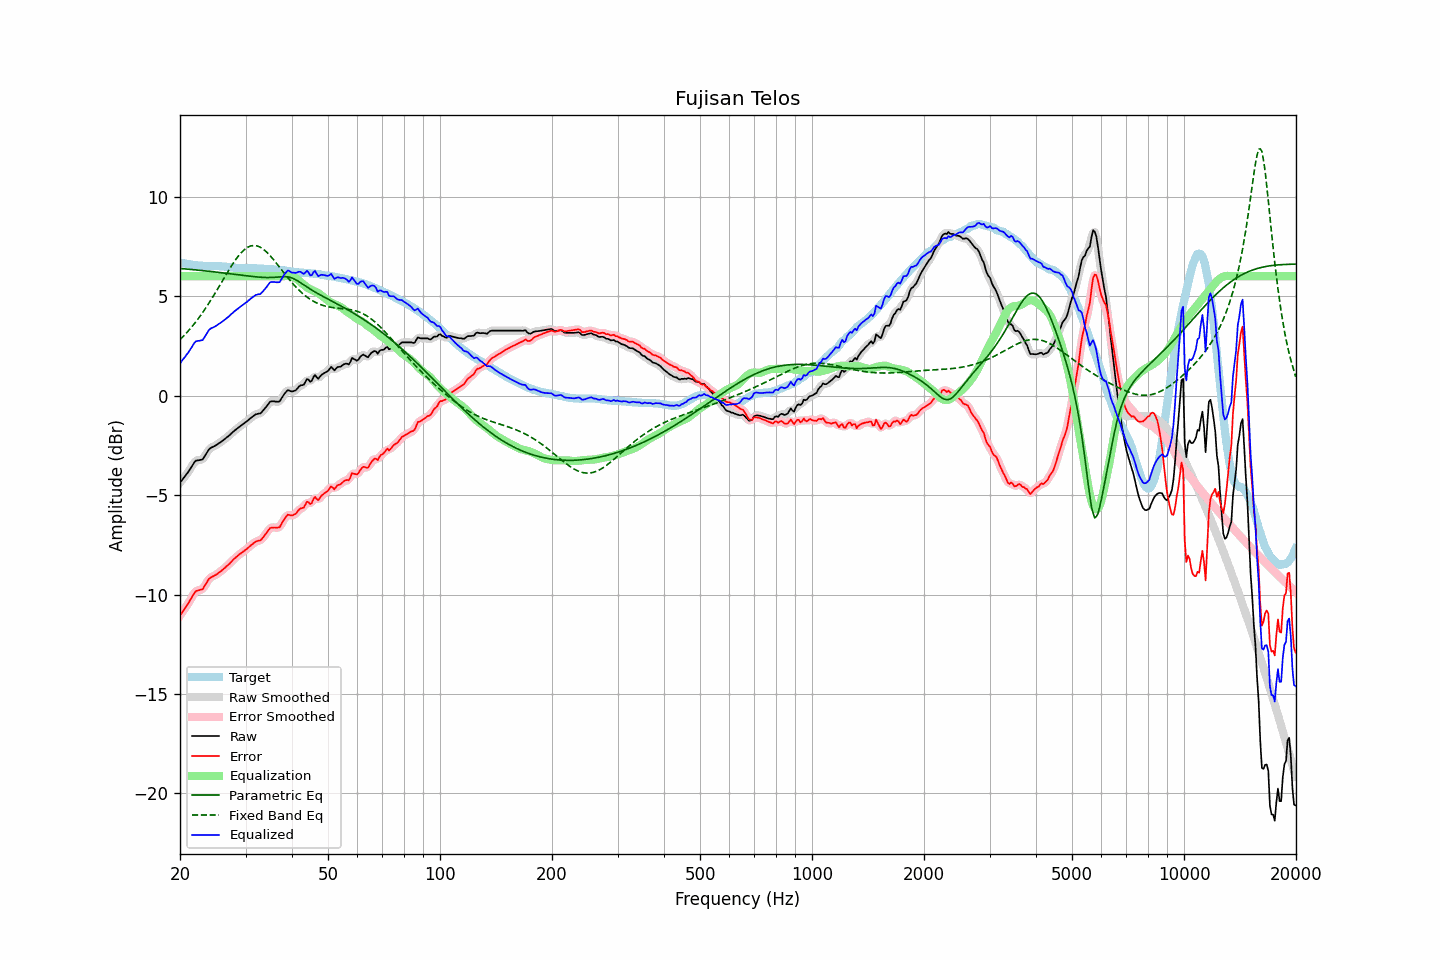

The table this chart was drawn from, first rows:
frequency, raw, error, smoothed, error_smoothed, equalization, parametric_eq, fixed_band_eq, equalized_raw, equalized_smoothed, target
20.00, -4.38, -11.06, -4.37, -11.06, 6.00, 6.39, 2.81, 1.62, 1.63, 6.68
20.20, -4.28, -10.95, -4.27, -10.94, 6.00, 6.38, 2.89, 1.72, 1.73, 6.67
20.40, -4.17, -10.82, -4.17, -10.83, 6.00, 6.38, 2.97, 1.83, 1.83, 6.65
20.61, -4.07, -10.71, -4.07, -10.71, 6.00, 6.37, 3.06, 1.93, 1.93, 6.64
20.81, -3.96, -10.58, -3.96, -10.58, 6.00, 6.36, 3.14, 2.04, 2.04, 6.62
21.02, -3.86, -10.47, -3.85, -10.46, 6.00, 6.35, 3.24, 2.14, 2.15, 6.61
21.23, -3.73, -10.33, -3.73, -10.33, 6.00, 6.35, 3.33, 2.27, 2.27, 6.60
21.44, -3.60, -10.19, -3.60, -10.19, 6.00, 6.34, 3.42, 2.40, 2.40, 6.59
21.66, -3.48, -10.05, -3.47, -10.04, 6.00, 6.33, 3.52, 2.52, 2.53, 6.57
21.87, -3.34, -9.91, -3.36, -9.92, 6.00, 6.32, 3.62, 2.66, 2.64, 6.57
22.09, -3.27, -9.82, -3.28, -9.84, 6.00, 6.32, 3.72, 2.73, 2.72, 6.56
22.31, -3.26, -9.80, -3.25, -9.80, 6.00, 6.31, 3.83, 2.74, 2.75, 6.55
22.54, -3.25, -9.78, -3.25, -9.78, 6.00, 6.30, 3.94, 2.75, 2.75, 6.54
22.76, -3.23, -9.75, -3.24, -9.76, 6.00, 6.29, 4.05, 2.77, 2.76, 6.53
22.99, -3.22, -9.74, -3.19, -9.71, 6.00, 6.28, 4.16, 2.78, 2.81, 6.53
23.22, -3.10, -9.61, -3.10, -9.62, 6.00, 6.28, 4.28, 2.90, 2.90, 6.52
23.45, -2.97, -9.48, -2.97, -9.49, 6.00, 6.27, 4.40, 3.03, 3.03, 6.51
23.69, -2.84, -9.35, -2.83, -9.34, 6.00, 6.26, 4.52, 3.16, 3.17, 6.51
23.92, -2.71, -9.22, -2.72, -9.23, 6.00, 6.25, 4.65, 3.29, 3.28, 6.51
24.16, -2.64, -9.15, -2.64, -9.15, 6.00, 6.24, 4.77, 3.36, 3.36, 6.51
24.40, -2.60, -9.11, -2.59, -9.10, 6.00, 6.23, 4.90, 3.40, 3.41, 6.51
24.65, -2.56, -9.07, -2.55, -9.06, 6.00, 6.22, 5.04, 3.44, 3.45, 6.51
24.89, -2.52, -9.02, -2.51, -9.02, 6.00, 6.21, 5.17, 3.48, 3.49, 6.51
25.14, -2.47, -8.97, -2.46, -8.97, 6.00, 6.20, 5.30, 3.53, 3.54, 6.51
25.39, -2.41, -8.91, -2.41, -8.92, 6.00, 6.19, 5.44, 3.59, 3.59, 6.51
25.65, -2.36, -8.85, -2.35, -8.85, 6.00, 6.18, 5.58, 3.64, 3.65, 6.50
25.91, -2.30, -8.79, -2.30, -8.79, 6.00, 6.17, 5.71, 3.70, 3.70, 6.50
26.16, -2.24, -8.72, -2.24, -8.72, 6.00, 6.16, 5.85, 3.76, 3.76, 6.48
26.43, -2.18, -8.66, -2.17, -8.65, 6.00, 6.16, 5.99, 3.82, 3.83, 6.48
26.69, -2.11, -8.58, -2.11, -8.58, 6.00, 6.15, 6.12, 3.89, 3.89, 6.47
26.96, -2.05, -8.51, -2.04, -8.51, 6.00, 6.14, 6.26, 3.95, 3.96, 6.46
27.23, -1.98, -8.44, -1.97, -8.43, 6.00, 6.13, 6.39, 4.02, 4.03, 6.46
27.50, -1.90, -8.34, -1.90, -8.35, 6.00, 6.11, 6.52, 4.10, 4.10, 6.45
27.77, -1.83, -8.26, -1.83, -8.26, 6.00, 6.10, 6.64, 4.17, 4.17, 6.44
28.05, -1.76, -8.18, -1.76, -8.19, 6.00, 6.09, 6.76, 4.24, 4.24, 6.43
28.33, -1.70, -8.12, -1.69, -8.11, 6.00, 6.08, 6.87, 4.30, 4.31, 6.42
28.62, -1.63, -8.05, -1.63, -8.05, 6.00, 6.07, 6.98, 4.37, 4.37, 6.42
28.90, -1.57, -7.98, -1.57, -7.98, 6.00, 6.06, 7.08, 4.43, 4.43, 6.41
29.19, -1.51, -7.92, -1.51, -7.92, 6.00, 6.05, 7.18, 4.49, 4.49, 6.42
29.48, -1.45, -7.86, -1.45, -7.86, 6.00, 6.04, 7.26, 4.55, 4.55, 6.42
29.78, -1.39, -7.80, -1.39, -7.80, 6.00, 6.03, 7.33, 4.61, 4.61, 6.42
30.08, -1.33, -7.74, -1.33, -7.74, 6.00, 6.02, 7.40, 4.67, 4.67, 6.41
30.38, -1.27, -7.68, -1.26, -7.67, 6.00, 6.01, 7.45, 4.73, 4.74, 6.41
30.68, -1.20, -7.61, -1.20, -7.61, 6.00, 6.00, 7.49, 4.80, 4.80, 6.41
30.99, -1.13, -7.53, -1.13, -7.54, 6.00, 6.00, 7.52, 4.87, 4.87, 6.41
31.30, -1.07, -7.47, -1.06, -7.47, 6.00, 5.99, 7.54, 4.93, 4.94, 6.41
31.61, -1.01, -7.41, -1.00, -7.41, 6.00, 5.98, 7.55, 4.99, 5.00, 6.40
31.93, -0.95, -7.35, -0.96, -7.35, 6.00, 5.97, 7.54, 5.05, 5.04, 6.40
32.24, -0.93, -7.31, -0.93, -7.32, 6.00, 5.96, 7.52, 5.07, 5.07, 6.39
32.57, -0.91, -7.29, -0.91, -7.30, 6.00, 5.96, 7.49, 5.09, 5.09, 6.39
32.89, -0.90, -7.28, -0.88, -7.26, 6.00, 5.95, 7.46, 5.10, 5.12, 6.38
33.22, -0.82, -7.20, -0.82, -7.20, 6.00, 5.94, 7.40, 5.18, 5.18, 6.38
33.55, -0.73, -7.10, -0.73, -7.11, 6.00, 5.94, 7.35, 5.27, 5.27, 6.38
33.89, -0.63, -6.99, -0.63, -7.00, 6.00, 5.94, 7.28, 5.37, 5.37, 6.36
34.23, -0.53, -6.89, -0.52, -6.88, 6.00, 5.93, 7.21, 5.47, 5.48, 6.36
34.57, -0.42, -6.77, -0.41, -6.77, 6.00, 5.93, 7.12, 5.58, 5.59, 6.36
34.92, -0.31, -6.66, -0.33, -6.69, 6.00, 5.93, 7.04, 5.69, 5.67, 6.36
35.27, -0.29, -6.64, -0.29, -6.64, 6.00, 5.94, 6.95, 5.71, 5.71, 6.35
35.62, -0.29, -6.63, -0.28, -6.63, 6.00, 5.94, 6.85, 5.71, 5.72, 6.35
35.97, -0.30, -6.63, -0.30, -6.63, 6.00, 5.95, 6.75, 5.70, 5.70, 6.33
... 635 more rows
